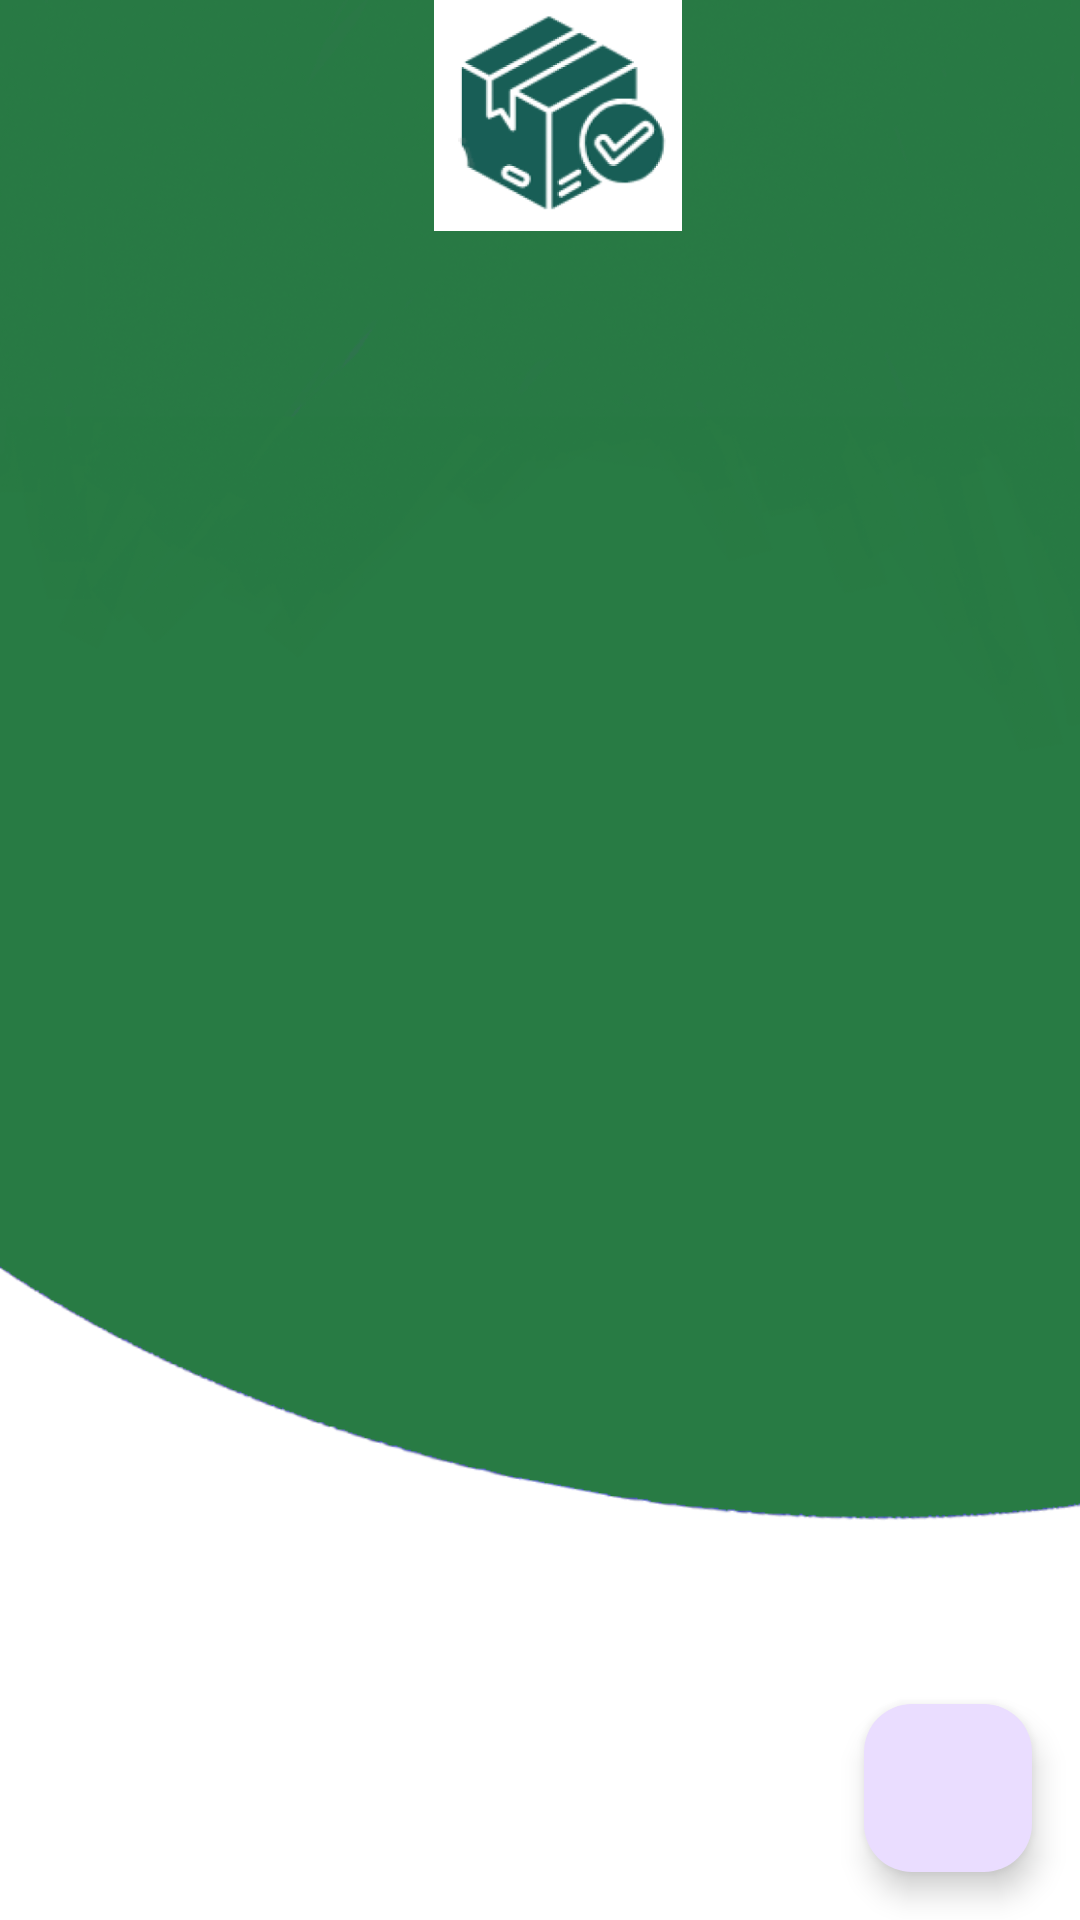

Produce the Android XML layout that renders to this screen, including the resource entries it uses.
<!-- AndroidManifest.xml: application theme Theme.Gestionstock -->
<!-- res/layout/listprom_activity.xml -->
<?xml version="1.0" encoding="utf-8"?>
<androidx.constraintlayout.widget.ConstraintLayout
    xmlns:android="http://schemas.android.com/apk/res/android"
    xmlns:app="http://schemas.android.com/apk/res-auto"
    xmlns:tools="http://schemas.android.com/tools"
    android:layout_width="match_parent"
    android:layout_height="match_parent"
    tools:context=".listPromActivity"
    android:background="@drawable/background"

    >
    <ImageView
        android:id="@+id/imageView2"
        android:layout_width="372dp"
        android:layout_height="77dp"
        app:srcCompat="@drawable/img"
        app:layout_constraintStart_toStartOf="parent"
        app:layout_constraintTop_toTopOf="parent"
        tools:layout_editor_absoluteX="15dp"
        tools:layout_editor_absoluteY="19dp" />
    <com.google.android.material.floatingactionbutton.FloatingActionButton
        android:id="@+id/add_button"
        android:layout_width="wrap_content"
        android:layout_height="wrap_content"

        android:layout_marginEnd="16dp"
        android:layout_marginBottom="16dp"
        android:clickable="true"
        android:focusable="true"
        app:layout_constraintBottom_toBottomOf="parent"
        app:layout_constraintEnd_toEndOf="parent" />

    <androidx.recyclerview.widget.RecyclerView
        android:id="@+id/recyclerView"
        android:layout_width="0dp"
        android:layout_height="0dp"
        android:paddingTop="?attr/actionBarSize"
        app:layout_constraintTop_toTopOf="parent"
        app:layout_constraintBottom_toBottomOf="parent"
        app:layout_constraintEnd_toEndOf="parent"
        app:layout_constraintStart_toStartOf="parent" />

</androidx.constraintlayout.widget.ConstraintLayout>
<!-- resources referenced by this layout -->
<resources>
  <!-- drawable background: png bitmap (drawable-v24, 142290 bytes) -->
  <!-- drawable img: png bitmap (drawable, 25975 bytes) -->
  <style name="Theme.Gestionstock" parent="Base.Theme.Gestionstock" />
  <style name="Base.Theme.Gestionstock" parent="Theme.Material3.DayNight.NoActionBar">
          
          <item name="colorPrimary">#185E56</item>
      </style>
</resources>
